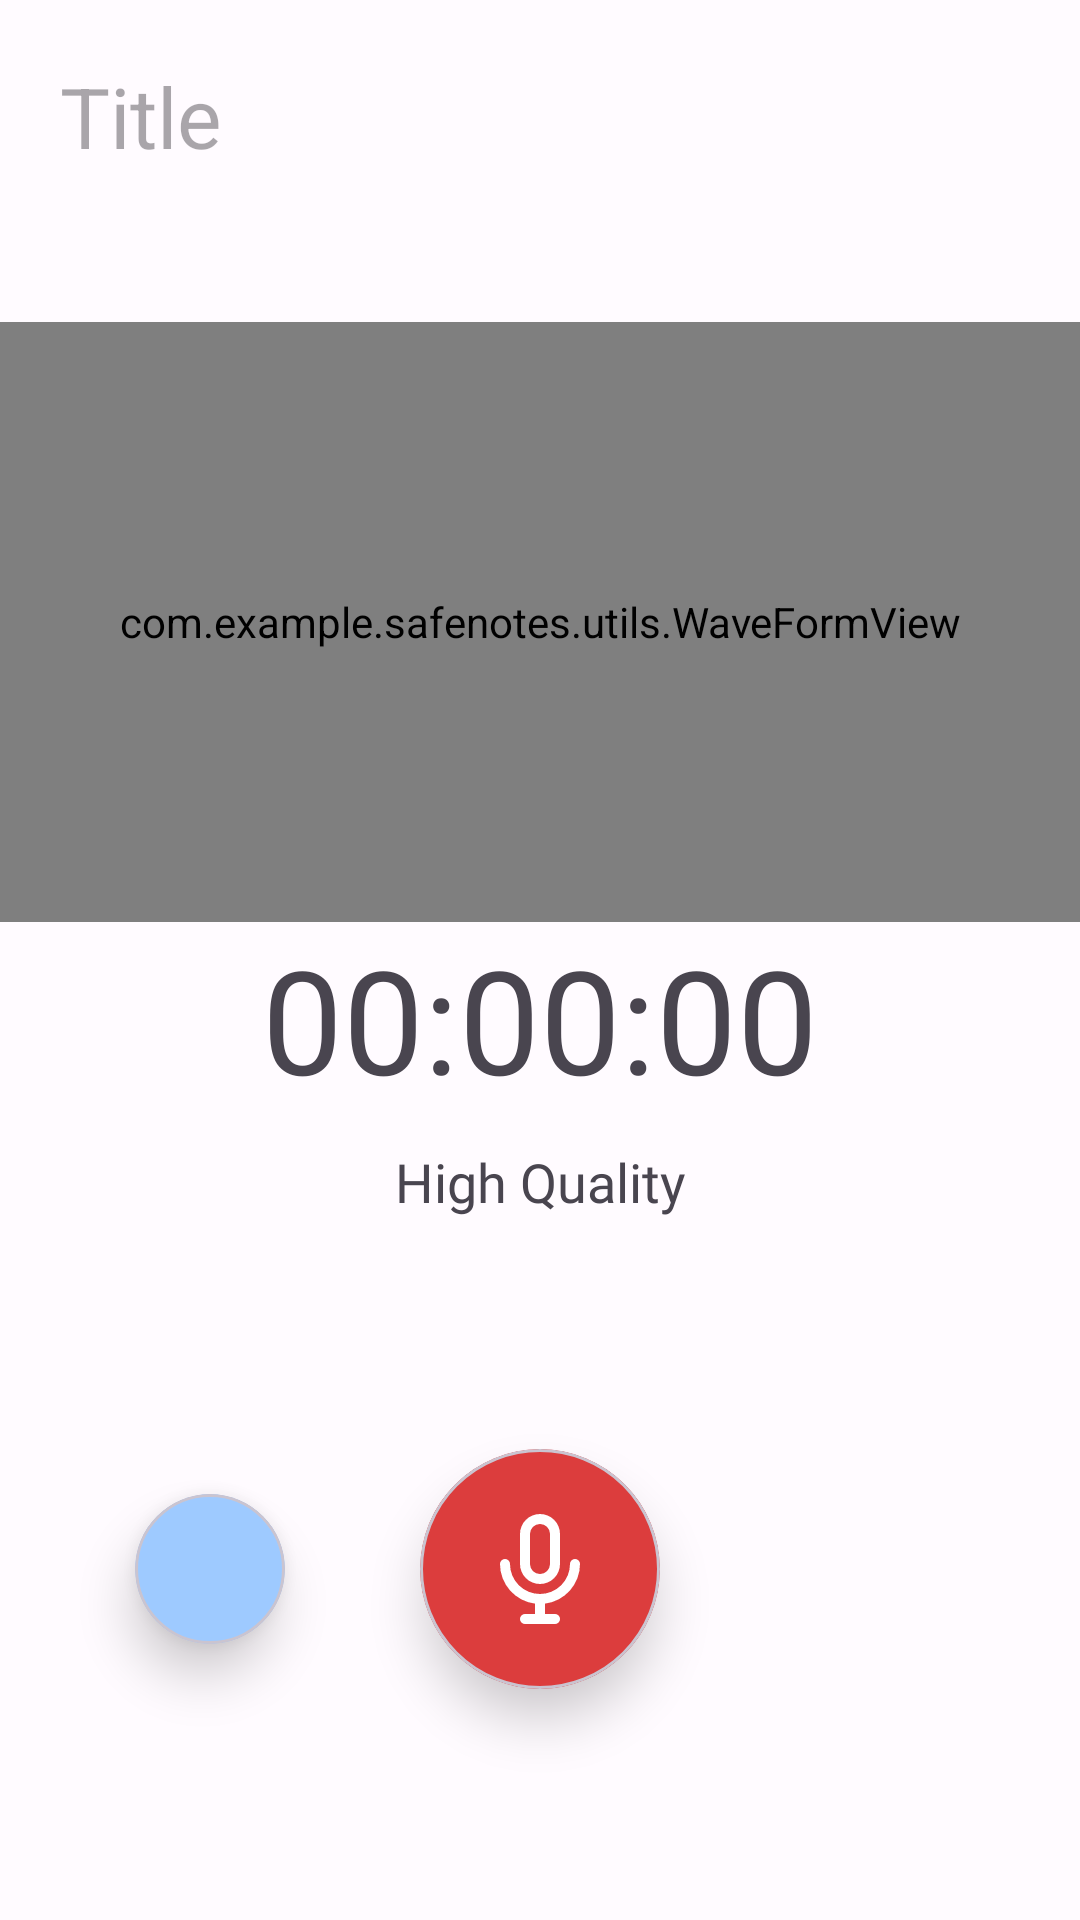

Produce the Android XML layout that renders to this screen, including the resource entries it uses.
<!-- AndroidManifest.xml: application theme Theme.SafeNotes -->
<!-- res/layout/fragment_audio_note.xml -->
<?xml version="1.0" encoding="utf-8"?>
<androidx.constraintlayout.widget.ConstraintLayout xmlns:android="http://schemas.android.com/apk/res/android"
    xmlns:app="http://schemas.android.com/apk/res-auto"
    xmlns:tools="http://schemas.android.com/tools"
    android:layout_width="match_parent"
    android:layout_height="match_parent"
    tools:context=".presentation.ui.fragments.audioNotes.AudioNoteFragment">

    <EditText
        android:id="@+id/title_et"
        android:layout_width="0dp"
        android:layout_height="wrap_content"
        android:layout_marginHorizontal="20dp"
        android:layout_marginVertical="20dp"
        android:background="@color/transparent"
        android:ems="10"
        android:hint="Title"
        android:inputType="textCapSentences"
        android:textSize="28sp"
        app:layout_constraintEnd_toEndOf="parent"
        app:layout_constraintHorizontal_bias="0.5"
        app:layout_constraintStart_toStartOf="parent"
        app:layout_constraintTop_toTopOf="parent" />


    <com.example.safenotes.utils.WaveFormView
        android:id="@+id/wave_form_view"
        android:layout_width="match_parent"
        android:layout_height="200dp"
        android:layout_marginVertical="50dp"
        app:layout_constraintEnd_toEndOf="parent"
        app:layout_constraintStart_toStartOf="parent"
        app:layout_constraintTop_toBottomOf="@+id/title_et"/>



    <com.airbnb.lottie.LottieAnimationView
        android:id="@+id/record_animation"
        android:layout_width="150dp"
        android:layout_height="200dp"
        android:layout_marginVertical="10dp"
        android:visibility="invisible"
        app:layout_constraintBottom_toBottomOf="parent"
        app:layout_constraintEnd_toEndOf="parent"
        app:layout_constraintStart_toStartOf="parent"
        app:layout_constraintTop_toBottomOf="@+id/textView7"
        app:lottie_autoPlay="true"
        app:lottie_loop="true"
        app:lottie_rawRes="@raw/mic_json" />

    <TextView
        android:id="@+id/timerTextView"
        android:layout_width="wrap_content"
        android:layout_height="wrap_content"
        android:fontFamily="@font/montserrat_bold"
        android:text="00:00:00"
        android:textSize="48sp"
        app:layout_constraintEnd_toEndOf="parent"
        app:layout_constraintStart_toStartOf="parent"
        app:layout_constraintTop_toBottomOf="@+id/wave_form_view" />

    <com.google.android.material.card.MaterialCardView
        android:id="@+id/recording_cv"
        android:layout_width="80dp"
        android:layout_height="80dp"
        android:layout_marginVertical="50dp"
        android:backgroundTint="#DC3D3D"
        app:cardCornerRadius="100dp"
        app:cardElevation="10dp"
        app:layout_constraintBottom_toBottomOf="parent"
        app:layout_constraintEnd_toEndOf="parent"
        app:layout_constraintStart_toStartOf="parent"
        app:layout_constraintTop_toBottomOf="@+id/textView7">

        <ImageView
            android:id="@+id/rec_img"
            android:layout_width="match_parent"
            android:layout_height="match_parent"
            android:padding="20dp"
            android:src="@drawable/ic_mic"
            tools:layout_editor_absoluteX="147dp"
            tools:layout_editor_absoluteY="455dp" />

    </com.google.android.material.card.MaterialCardView>

    <TextView
        android:id="@+id/textView7"
        android:layout_width="wrap_content"
        android:layout_height="wrap_content"
        android:text="High Quality"
        android:textSize="18sp"
        android:layout_marginVertical="10dp"
        android:fontFamily="@font/montserrat_medium"
        app:layout_constraintEnd_toEndOf="@+id/timerTextView"
        app:layout_constraintStart_toStartOf="@+id/timerTextView"
        app:layout_constraintTop_toBottomOf="@+id/timerTextView" />

    <com.google.android.material.card.MaterialCardView
        android:id="@+id/save_rec"
        android:layout_width="50dp"
        android:layout_height="50dp"
        android:backgroundTint="@color/light_blue"
        app:cardCornerRadius="50dp"
        app:cardElevation="10dp"
        android:visibility="gone"
        app:layout_constraintBottom_toBottomOf="@+id/recording_cv"
        app:layout_constraintEnd_toEndOf="parent"
        app:layout_constraintStart_toEndOf="@+id/recording_cv"
        app:layout_constraintTop_toTopOf="@+id/recording_cv">

        <ImageView
            android:id="@+id/save_pause_img"
            android:layout_width="match_parent"
            android:layout_height="match_parent"
            android:padding="10dp"
            android:src="@drawable/baseline_check_24" />

    </com.google.android.material.card.MaterialCardView>

    <com.google.android.material.card.MaterialCardView
        android:id="@+id/cancel_rec"
        android:layout_width="50dp"
        android:layout_height="50dp"
        android:backgroundTint="@color/light_blue"
        app:cardCornerRadius="50dp"
        app:cardElevation="10dp"
        app:layout_constraintBottom_toBottomOf="@+id/recording_cv"
        app:layout_constraintEnd_toStartOf="@+id/recording_cv"
        app:layout_constraintStart_toStartOf="parent"
        app:layout_constraintTop_toTopOf="@+id/recording_cv">

        <ImageView
            android:id="@+id/cancel_pause_img"
            android:layout_width="match_parent"
            android:layout_height="match_parent"
            android:padding="10dp"
            android:src="@drawable/outline_close_24" />

    </com.google.android.material.card.MaterialCardView>


</androidx.constraintlayout.widget.ConstraintLayout>
<!-- resources referenced by this layout -->
<resources>
  <color name="light_blue">#9ECAFF</color>
  <color name="transparent">#00FFFFFF</color>
  <!-- drawable ic_mic (drawable) -->
  <vector android:height="48dp" android:viewportHeight="24"
      android:viewportWidth="24" android:width="48dp" xmlns:android="http://schemas.android.com/apk/res/android">
      <path android:fillColor="#FFFFFF" android:pathData="M12,15a4,4 0,0 0,4 -4L16,5A4,4 0,0 0,8 5v6A4,4 0,0 0,12 15ZM10,5a2,2 0,0 1,4 0v6a2,2 0,0 1,-4 0ZM20,11a1,1 0,0 0,-2 0A6,6 0,0 1,6 11a1,1 0,0 0,-2 0,8 8,0 0,0 7,7.93L11,21L9,21a1,1 0,0 0,0 2h6a1,1 0,0 0,0 -2L13,21L13,18.93A8,8 0,0 0,20 11Z"/>
  </vector>
  <color name="md_theme_light_primary">#815600</color>
  <color name="md_theme_light_onPrimary">#FFFFFF</color>
  <color name="md_theme_light_primaryContainer">#FFDDB1</color>
  <color name="md_theme_light_onPrimaryContainer">#291800</color>
  <color name="md_theme_light_secondary">#6F5B40</color>
  <color name="md_theme_light_onSecondary">#FFFFFF</color>
  <color name="md_theme_light_secondaryContainer">#FADEBC</color>
  <color name="md_theme_light_onSecondaryContainer">#271904</color>
  <color name="md_theme_light_tertiary">#506440</color>
  <color name="md_theme_light_onTertiary">#FFFFFF</color>
  <color name="md_theme_light_tertiaryContainer">#D3EABD</color>
  <color name="md_theme_light_onTertiaryContainer">#0F2004</color>
  <color name="md_theme_light_error">#BA1A1A</color>
  <color name="md_theme_light_errorContainer">#FFDAD6</color>
  <color name="md_theme_light_onError">#FFFFFF</color>
  <color name="md_theme_light_onErrorContainer">#410002</color>
  <color name="md_theme_light_background">#FFFBFF</color>
  <color name="md_theme_light_onBackground">#1F1B16</color>
  <color name="md_theme_light_surface">#FFFBFF</color>
  <color name="md_theme_light_onSurface">#1F1B16</color>
  <color name="md_theme_light_surfaceVariant">#EFE0CF</color>
  <color name="md_theme_light_onSurfaceVariant">#4F4539</color>
  <color name="md_theme_light_outline">#817567</color>
  <color name="md_theme_light_inverseOnSurface">#F9EFE7</color>
  <color name="md_theme_light_inverseSurface">#34302A</color>
  <color name="md_theme_light_inversePrimary">#FFBA49</color>
  <color name="blue">#0161A3</color>
  <style name="CustomActivityAnimation" parent="@android:style/Animation.Activity">
          <item name="android:activityOpenEnterAnimation">@anim/slide_in_right</item>
          <item name="android:activityOpenExitAnimation">@anim/slide_out_left</item>
          <item name="android:activityCloseEnterAnimation">@anim/slide_in_left</item>
          <item name="android:activityCloseExitAnimation">@anim/slide_out_right</item>
      </style>
</resources>
